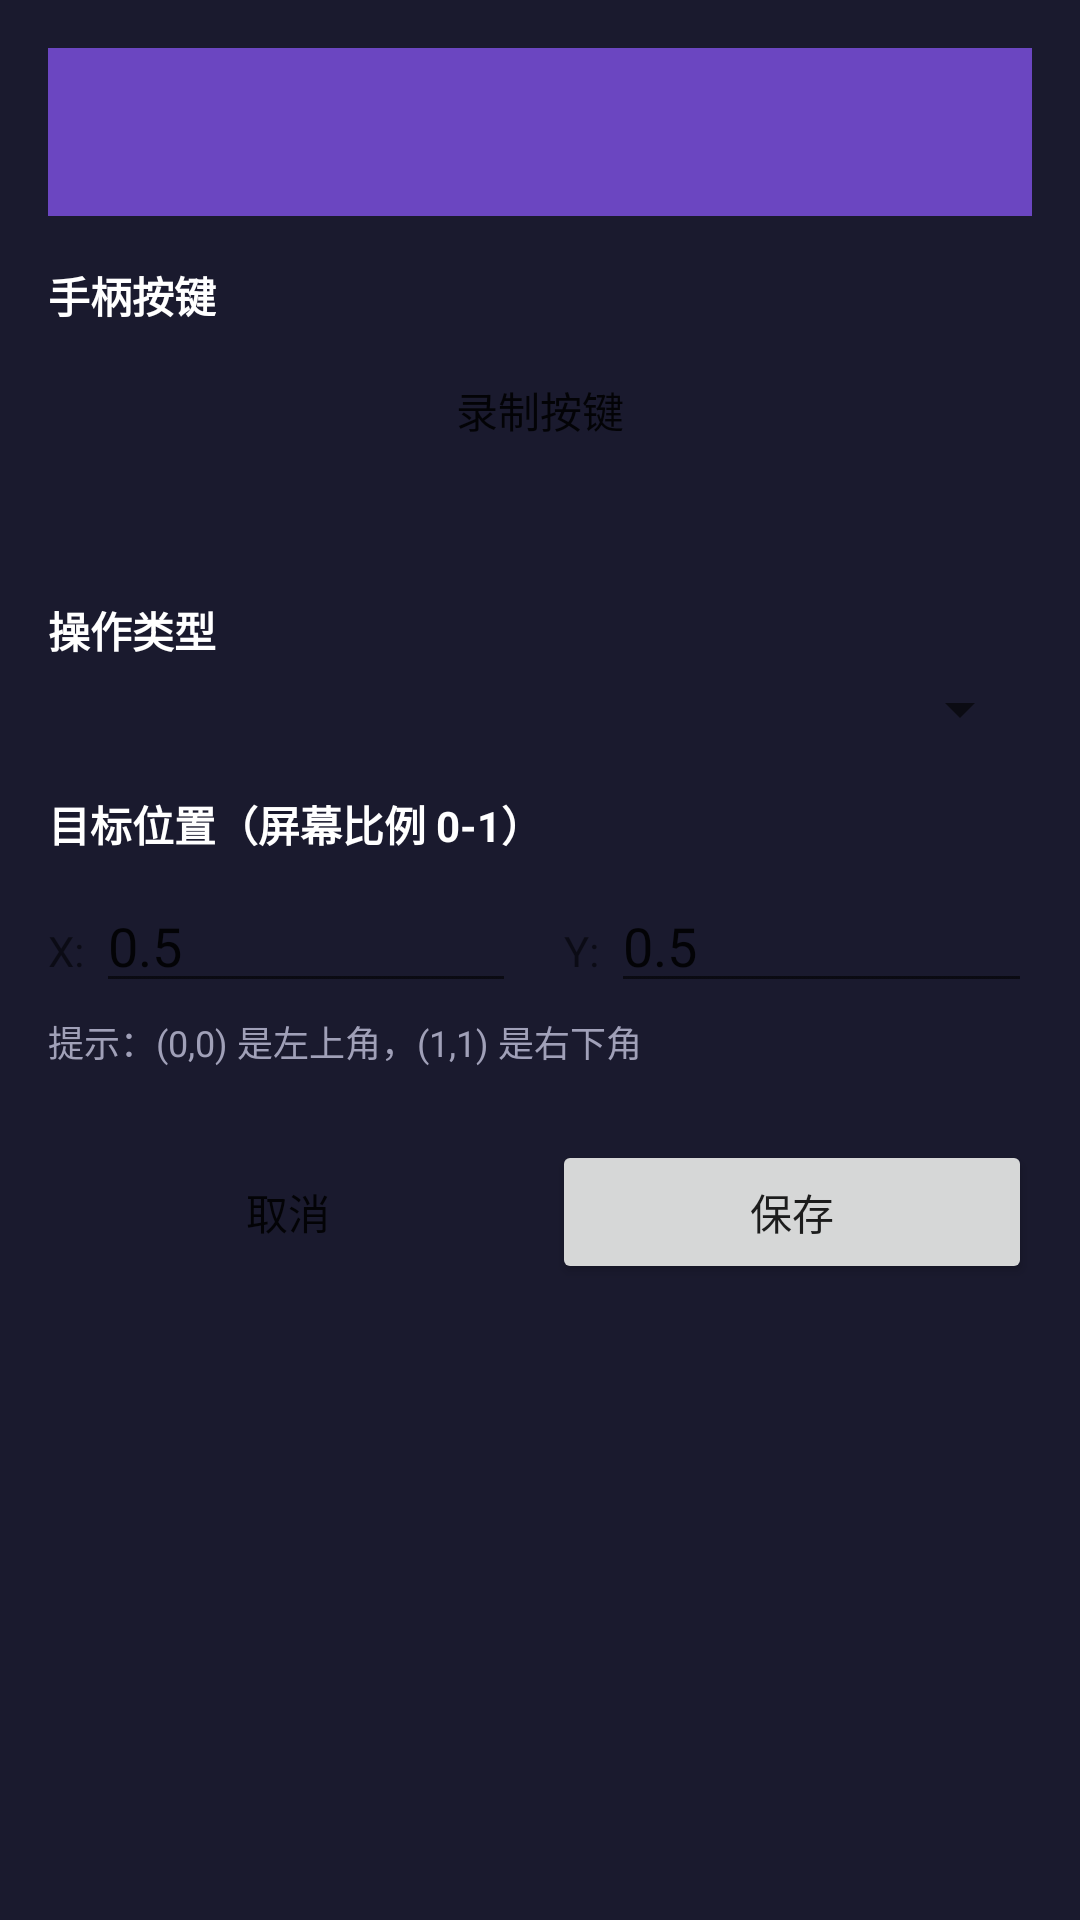

Write the Android layout XML for this screen, with the resource values it uses.
<!-- AndroidManifest.xml: application theme Theme.AppCompat.Light.NoActionBar -->
<!-- res/layout/activity_mapping_config.xml -->
<?xml version="1.0" encoding="utf-8"?>
<ScrollView xmlns:android="http://schemas.android.com/apk/res/android"
    xmlns:app="http://schemas.android.com/apk/res-auto"
    android:layout_width="match_parent"
    android:layout_height="match_parent"
    android:fillViewport="true"
    android:background="@color/background">

    <LinearLayout
        android:layout_width="match_parent"
        android:layout_height="wrap_content"
        android:orientation="vertical"
        android:padding="16dp">

        <androidx.appcompat.widget.Toolbar
            android:id="@+id/toolbar"
            android:layout_width="match_parent"
            android:layout_height="?attr/actionBarSize"
            android:background="@color/primary"
            app:titleTextColor="@android:color/white"
            android:layout_marginBottom="16dp" />

        <TextView
            android:layout_width="wrap_content"
            android:layout_height="wrap_content"
            android:text="@string/label_button"
            android:textStyle="bold"
            android:textColor="@color/text_primary" />

        <androidx.appcompat.widget.AppCompatButton
            android:id="@+id/btnPickButton"
            style="?attr/borderlessButtonStyle"
            android:layout_width="match_parent"
            android:layout_height="wrap_content"
            android:text="@string/btn_record"
            android:layout_marginTop="4dp" />

        <TextView
            android:id="@+id/tvPickedButton"
            android:layout_width="wrap_content"
            android:layout_height="wrap_content"
            android:text=""
            android:textColor="@color/primary"
            android:textSize="14sp"
            android:layout_marginTop="4dp"
            android:layout_marginBottom="16dp" />

        <TextView
            android:layout_width="wrap_content"
            android:layout_height="wrap_content"
            android:text="@string/label_action_type"
            android:textStyle="bold"
            android:textColor="@color/text_primary" />

        <Spinner
            android:id="@+id/spinnerAction"
            android:layout_width="match_parent"
            android:layout_height="wrap_content"
            android:layout_marginTop="4dp"
            android:layout_marginBottom="16dp" />

        <LinearLayout
            android:id="@+id/durationGroup"
            android:layout_width="match_parent"
            android:layout_height="wrap_content"
            android:orientation="horizontal"
            android:layout_marginBottom="16dp"
            android:visibility="gone">

            <TextView
                android:layout_width="wrap_content"
                android:layout_height="wrap_content"
                android:text="@string/label_duration"
                android:gravity="center_vertical" />

            <EditText
                android:id="@+id/etDuration"
                android:layout_width="wrap_content"
                android:layout_height="wrap_content"
                android:inputType="number"
                android:text="500"
                android:layout_marginStart="8dp"
                android:minWidth="100dp" />
        </LinearLayout>

        <TextView
            android:layout_width="wrap_content"
            android:layout_height="wrap_content"
            android:text="目标位置（屏幕比例 0-1）"
            android:textStyle="bold"
            android:textColor="@color/text_primary" />

        <LinearLayout
            android:layout_width="match_parent"
            android:layout_height="wrap_content"
            android:orientation="horizontal"
            android:layout_marginTop="8dp">

            <LinearLayout
                android:layout_width="0dp"
                android:layout_height="wrap_content"
                android:layout_weight="1"
                android:orientation="horizontal">

                <TextView
                    android:layout_width="wrap_content"
                    android:layout_height="wrap_content"
                    android:text="X:"
                    android:gravity="center_vertical" />

                <EditText
                    android:id="@+id/etTargetX"
                    android:layout_width="0dp"
                    android:layout_height="wrap_content"
                    android:layout_weight="1"
                    android:inputType="numberDecimal"
                    android:text="0.5"
                    android:layout_marginStart="4dp" />
            </LinearLayout>

            <LinearLayout
                android:layout_width="0dp"
                android:layout_height="wrap_content"
                android:layout_weight="1"
                android:orientation="horizontal"
                android:layout_marginStart="16dp">

                <TextView
                    android:layout_width="wrap_content"
                    android:layout_height="wrap_content"
                    android:text="Y:"
                    android:gravity="center_vertical" />

                <EditText
                    android:id="@+id/etTargetY"
                    android:layout_width="0dp"
                    android:layout_height="wrap_content"
                    android:layout_weight="1"
                    android:inputType="numberDecimal"
                    android:text="0.5"
                    android:layout_marginStart="4dp" />
            </LinearLayout>
        </LinearLayout>

        <TextView
            android:layout_width="match_parent"
            android:layout_height="wrap_content"
            android:text="提示：(0,0) 是左上角，(1,1) 是右下角"
            android:textColor="@color/text_secondary"
            android:textSize="12sp"
            android:layout_marginTop="4dp"
            android:layout_marginBottom="24dp" />

        <LinearLayout
            android:layout_width="match_parent"
            android:layout_height="wrap_content"
            android:orientation="horizontal">

            <androidx.appcompat.widget.AppCompatButton
                android:id="@+id/btnCancel"
                style="?attr/borderlessButtonStyle"
                android:layout_width="0dp"
                android:layout_height="wrap_content"
                android:layout_weight="1"
                android:text="@string/btn_cancel"
                android:layout_marginEnd="8dp" />

            <androidx.appcompat.widget.AppCompatButton
                android:id="@+id/btnSave"
                android:layout_width="0dp"
                android:layout_height="wrap_content"
                android:layout_weight="1"
                android:text="@string/btn_save" />
        </LinearLayout>

    </LinearLayout>
</ScrollView>
<!-- resources referenced by this layout -->
<resources>
  <color name="background">@color/k2er_bg</color>
  <color name="primary">@color/k2er_purple</color>
  <color name="text_primary">@color/k2er_text</color>
  <color name="text_secondary">@color/k2er_text_secondary</color>
  <string name="btn_cancel">取消</string>
  <string name="btn_record">录制按键</string>
  <string name="btn_save">保存</string>
  <string name="label_action_type">操作类型</string>
  <string name="label_button">手柄按键</string>
  <string name="label_duration">长按时长 (ms)</string>
  <color name="k2er_bg">#1A1A2E</color>
  <color name="k2er_purple">#6B46C1</color>
  <color name="k2er_text">#FFFFFF</color>
  <color name="k2er_text_secondary">#A0A0B8</color>
</resources>
